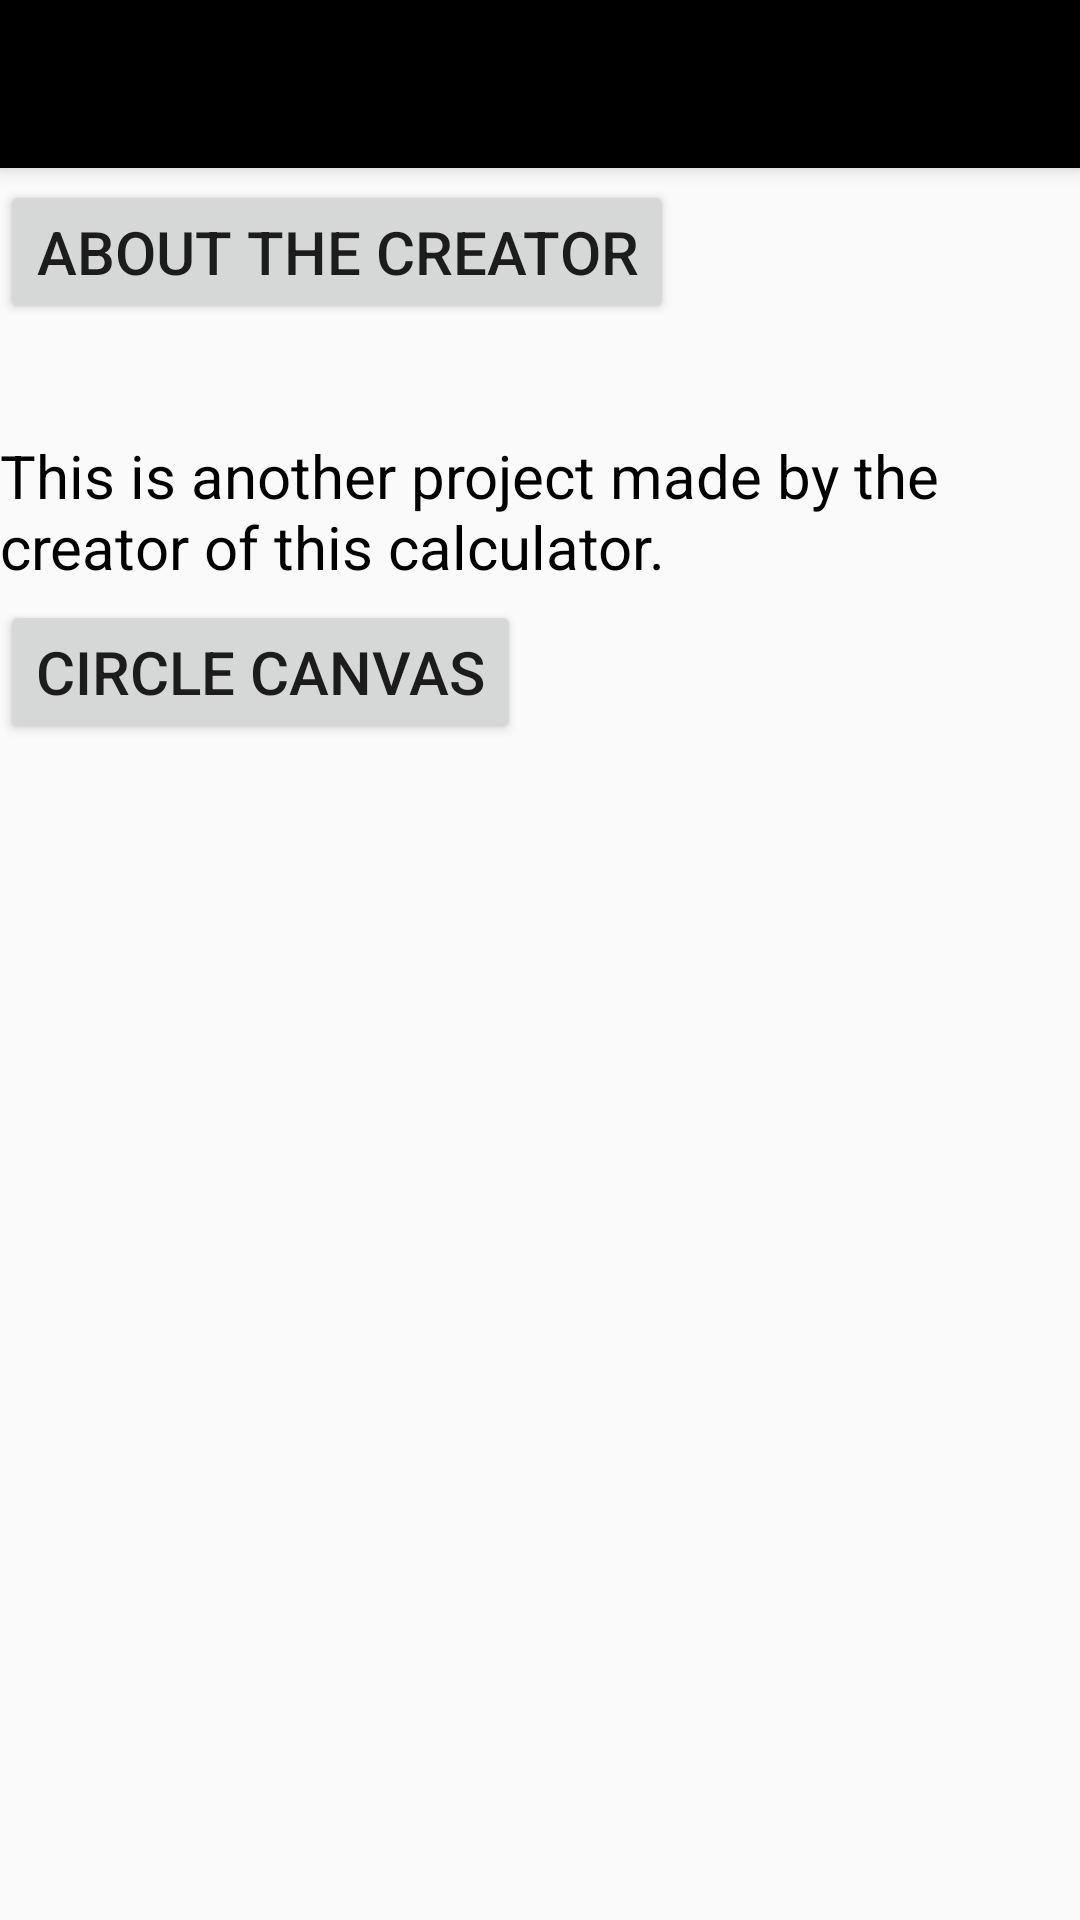

The Android layout XML behind this screen, and the referenced resources:
<!-- AndroidManifest.xml: activity theme AppTheme.NoActionBar -->
<!-- res/layout/activity_browser.xml -->
<?xml version="1.0" encoding="utf-8"?>
<layout>
    <RelativeLayout xmlns:android="http://schemas.android.com/apk/res/android"
        xmlns:tools="http://schemas.android.com/tools"
        android:id="@+id/activity_browser"
        android:layout_width="match_parent"
        android:layout_height="match_parent"
        tools:context="com.example.app.samplecalculator.BrowserActivity">
        <android.support.design.widget.CoordinatorLayout xmlns:android="http://schemas.android.com/apk/res/android"
            xmlns:app="http://schemas.android.com/apk/res-auto"
            xmlns:tools="http://schemas.android.com/tools"
            android:layout_width="match_parent"
            android:layout_height="match_parent"
            tools:context=".BrowserActivity">

            <android.support.design.widget.AppBarLayout
                android:layout_width="match_parent"
                android:layout_height="wrap_content"
                android:theme="@style/AppTheme.AppBarOverlay">

                <android.support.v7.widget.Toolbar
                    android:id="@+id/toolbar"
                    android:layout_width="match_parent"
                    android:layout_height="match_parent"
                    app:popupTheme="@style/AppTheme.PopupOverlay" />

            </android.support.design.widget.AppBarLayout>

            <include layout="@layout/content_browser" />

            <Button
                android:id="@+id/aboutMe"
                android:layout_width="wrap_content"
                android:layout_height="wrap_content"
                android:layout_below="@id/toolbar"
                android:text="About the creator"
                android:textSize="20sp"
                android:layout_marginTop="60dp"/>
            <TextView
                android:layout_width="match_parent"
                android:layout_height="match_parent"
                android:text="This is another project made by the creator of this calculator."
                android:textSize="20sp"
                android:layout_marginTop="145dp"
                android:textColor="#000000"/>
            <Button
                android:id="@+id/circleCanvas"
                android:layout_width="wrap_content"
                android:layout_height="wrap_content"
                android:layout_below="@id/toolbar"
                android:text="Circle canvas"
                android:textSize="20sp"
                android:layout_marginTop="200dp"/>
        </android.support.design.widget.CoordinatorLayout>
    </RelativeLayout>
</layout>
<!-- res/layout/content_browser.xml (included above) -->
<?xml version="1.0" encoding="utf-8"?>
<android.support.constraint.ConstraintLayout xmlns:android="http://schemas.android.com/apk/res/android"
    xmlns:app="http://schemas.android.com/apk/res-auto"
    xmlns:tools="http://schemas.android.com/tools"
    android:layout_width="match_parent"
    android:layout_height="match_parent"
    app:layout_behavior="@string/appbar_scrolling_view_behavior"
    tools:context=".BrowserActivity"
    tools:showIn="@layout/activity_browser">

</android.support.constraint.ConstraintLayout>
<!-- resources referenced by this layout -->
<resources>
  <style name="AppTheme.AppBarOverlay" parent="ThemeOverlay.AppCompat.Dark.ActionBar" />
  <style name="AppTheme.PopupOverlay" parent="ThemeOverlay.AppCompat.Light" />
  <style name="AppTheme.NoActionBar">
          <item name="windowActionBar">false</item>
          <item name="windowNoTitle">true</item>
      </style>
</resources>
